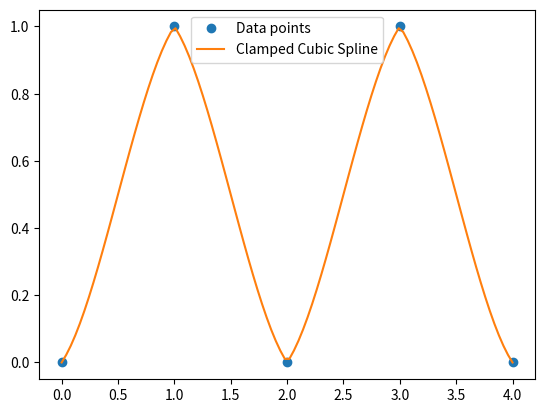

Reproduce this figure in Python.
import numpy as np

def clamped_cubic_spline_interpolation(x, y, y_prime_start, y_prime_end):
    n = len(x)
    h = np.diff(x)
    delta_y = np.diff(y)

    # 构造三对角矩阵的系数
    A = np.zeros((n, n))
    B = np.zeros(n)

    # 填充矩阵A和向量B
    for i in range(1, n-1):
        A[i, i-1] = h[i-1]
        A[i, i] = 2 * (h[i-1] + h[i])
        A[i, i+1] = h[i]
        B[i] = 3 * (delta_y[i]/h[i] - delta_y[i-1]/h[i-1])

    # 夹持边界条件
    A[0, 0] = 2 * h[0]
    A[0, 1] = h[0]
    B[0] = 3 * (delta_y[0]/h[0] - y_prime_start)

    A[-1, -2] = h[-1]
    A[-1, -1] = 2 * h[-1]
    B[-1] = 3 * (y_prime_end - delta_y[-1]/h[-1])

    # 求解二阶导数
    M = np.linalg.solve(A, B)

    # 构造插值函数
    def spline(t):
        for i in range(n-1):
            if x[i] <= t <= x[i+1]:
                a = (x[i+1] - t) / h[i]
                b = (t - x[i]) / h[i]
                c = (a**3 - a) * h[i]**2 / 6
                d = (b**3 - b) * h[i]**2 / 6
                return a * y[i] + b * y[i+1] + c * M[i] + d * M[i+1]
        return None

    return spline

# 示例
x = np.array([0, 1, 2, 3, 4])
y = np.array([0, 1, 0, 1, 0])
y_prime_start = 0  # 起始点的一阶导数
y_prime_end = 0    # 终点的一阶导数

spline = clamped_cubic_spline_interpolation(x, y, y_prime_start, y_prime_end)

# 测试插值
t_values = np.linspace(0, 4, 100)
interpolated_values = [spline(t) for t in t_values]

# 打印结果
import matplotlib.pyplot as plt
plt.plot(x, y, 'o', label='Data points')
plt.plot(t_values, interpolated_values, label='Clamped Cubic Spline')
plt.legend()
plt.show()
